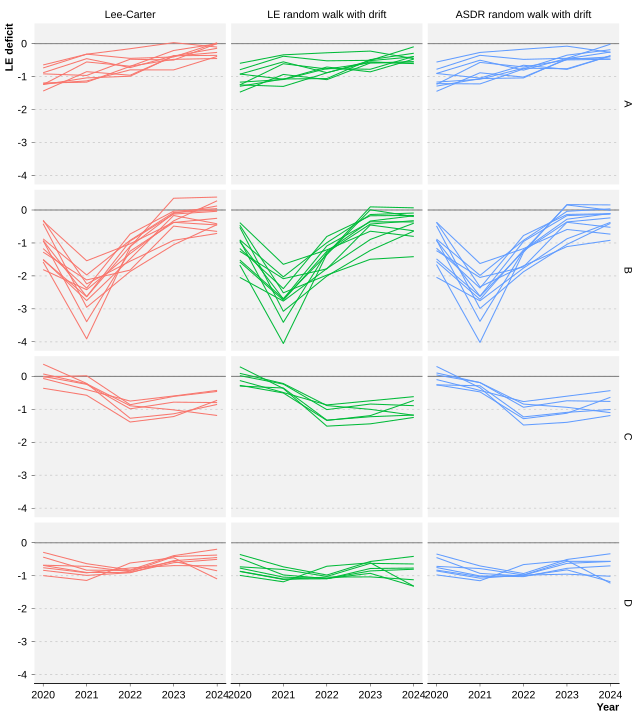

Values plotted in this chart, from the file beside it:
region_iso, sex, year, model, e0_actual, e0_expected, e0_deficit, orig_cluster_assignment
AT, Total, 2020, Lee-Carter, 81.38, 82.06, -0.6878, D
AT, Total, 2020, LE random walk with drift, 81.38, 82.15, -0.7684, D
AT, Total, 2020, ASDR random walk with drift, 81.38, 82.13, -0.7507, D
AT, Total, 2021, Lee-Carter, 81.3, 82.2, -0.9028, D
AT, Total, 2021, LE random walk with drift, 81.3, 82.34, -1.043, D
AT, Total, 2021, ASDR random walk with drift, 81.3, 82.3, -1.007, D
AT, Total, 2022, Lee-Carter, 81.45, 82.35, -0.9003, D
AT, Total, 2022, LE random walk with drift, 81.45, 82.53, -1.085, D
AT, Total, 2022, ASDR random walk with drift, 81.45, 82.48, -1.028, D
AT, Total, 2023, Lee-Carter, 81.87, 82.48, -0.6047, D
AT, Total, 2023, LE random walk with drift, 81.87, 82.73, -0.8549, D
AT, Total, 2023, ASDR random walk with drift, 81.87, 82.65, -0.7757, D
AT, Total, 2024, Lee-Carter, 82.12, 82.62, -0.5039, D
AT, Total, 2024, LE random walk with drift, 82.12, 82.92, -0.8037, D
AT, Total, 2024, ASDR random walk with drift, 82.12, 82.82, -0.7009, D
BE, Total, 2020, Lee-Carter, 80.77, 82.01, -1.241, A
BE, Total, 2020, LE random walk with drift, 80.77, 82.02, -1.253, A
BE, Total, 2020, ASDR random walk with drift, 80.77, 82.01, -1.233, A
BE, Total, 2021, Lee-Carter, 81.63, 82.18, -0.556, A
BE, Total, 2021, LE random walk with drift, 81.63, 82.24, -0.6104, A
BE, Total, 2021, ASDR random walk with drift, 81.63, 82.2, -0.5704, A
BE, Total, 2022, Lee-Carter, 81.68, 82.36, -0.6855, A
BE, Total, 2022, LE random walk with drift, 81.68, 82.45, -0.771, A
BE, Total, 2022, ASDR random walk with drift, 81.68, 82.39, -0.7085, A
BE, Total, 2023, Lee-Carter, 82.08, 82.56, -0.4769, A
BE, Total, 2023, LE random walk with drift, 82.08, 82.66, -0.5806, A
BE, Total, 2023, ASDR random walk with drift, 82.08, 82.58, -0.4937, A
BE, Total, 2024, Lee-Carter, 82.29, 82.74, -0.4517, A
BE, Total, 2024, LE random walk with drift, 82.29, 82.87, -0.5879, A
BE, Total, 2024, ASDR random walk with drift, 82.29, 82.76, -0.475, A
BG, Total, 2020, Lee-Carter, 73.6, 75.18, -1.576, B
BG, Total, 2020, LE random walk with drift, 73.6, 75.27, -1.671, B
BG, Total, 2020, ASDR random walk with drift, 73.6, 75.25, -1.656, B
BG, Total, 2021, Lee-Carter, 71.4, 75.31, -3.91, B
BG, Total, 2021, LE random walk with drift, 71.4, 75.46, -4.051, B
BG, Total, 2021, ASDR random walk with drift, 71.4, 75.42, -4.019, B
BG, Total, 2022, Lee-Carter, 74.31, 75.43, -1.121, B
BG, Total, 2022, LE random walk with drift, 74.31, 75.64, -1.335, B
BG, Total, 2022, ASDR random walk with drift, 74.31, 75.59, -1.285, B
BG, Total, 2023, Lee-Carter, 75.92, 75.57, 0.3566, B
BG, Total, 2023, LE random walk with drift, 75.92, 75.83, 0.09497, B
BG, Total, 2023, ASDR random walk with drift, 75.92, 75.76, 0.1641, B
BG, Total, 2024, Lee-Carter, 76.08, 75.69, 0.3923, B
BG, Total, 2024, LE random walk with drift, 76.08, 76.01, 0.06564, B
BG, Total, 2024, ASDR random walk with drift, 76.08, 75.92, 0.1548, B
CH, Total, 2020, Lee-Carter, 83.08, 83.96, -0.8818, A
CH, Total, 2020, LE random walk with drift, 83.08, 84.01, -0.9285, A
CH, Total, 2020, ASDR random walk with drift, 83.08, 83.99, -0.9048, A
CH, Total, 2021, Lee-Carter, 83.67, 84.12, -0.4559, A
CH, Total, 2021, LE random walk with drift, 83.67, 84.22, -0.5529, A
CH, Total, 2021, ASDR random walk with drift, 83.67, 84.17, -0.5035, A
CH, Total, 2022, Lee-Carter, 83.55, 84.27, -0.728, A
CH, Total, 2022, LE random walk with drift, 83.55, 84.43, -0.8815, A
CH, Total, 2022, ASDR random walk with drift, 83.55, 84.35, -0.8044, A
CH, Total, 2023, Lee-Carter, 84.08, 84.45, -0.3673, A
CH, Total, 2023, LE random walk with drift, 84.08, 84.64, -0.552, A
CH, Total, 2023, ASDR random walk with drift, 84.08, 84.53, -0.4452, A
CH, Total, 2024, Lee-Carter, 84.24, 84.59, -0.3562, A
CH, Total, 2024, LE random walk with drift, 84.24, 84.84, -0.6065, A
CH, Total, 2024, ASDR random walk with drift, 84.24, 84.71, -0.4678, A
... 450 more rows
